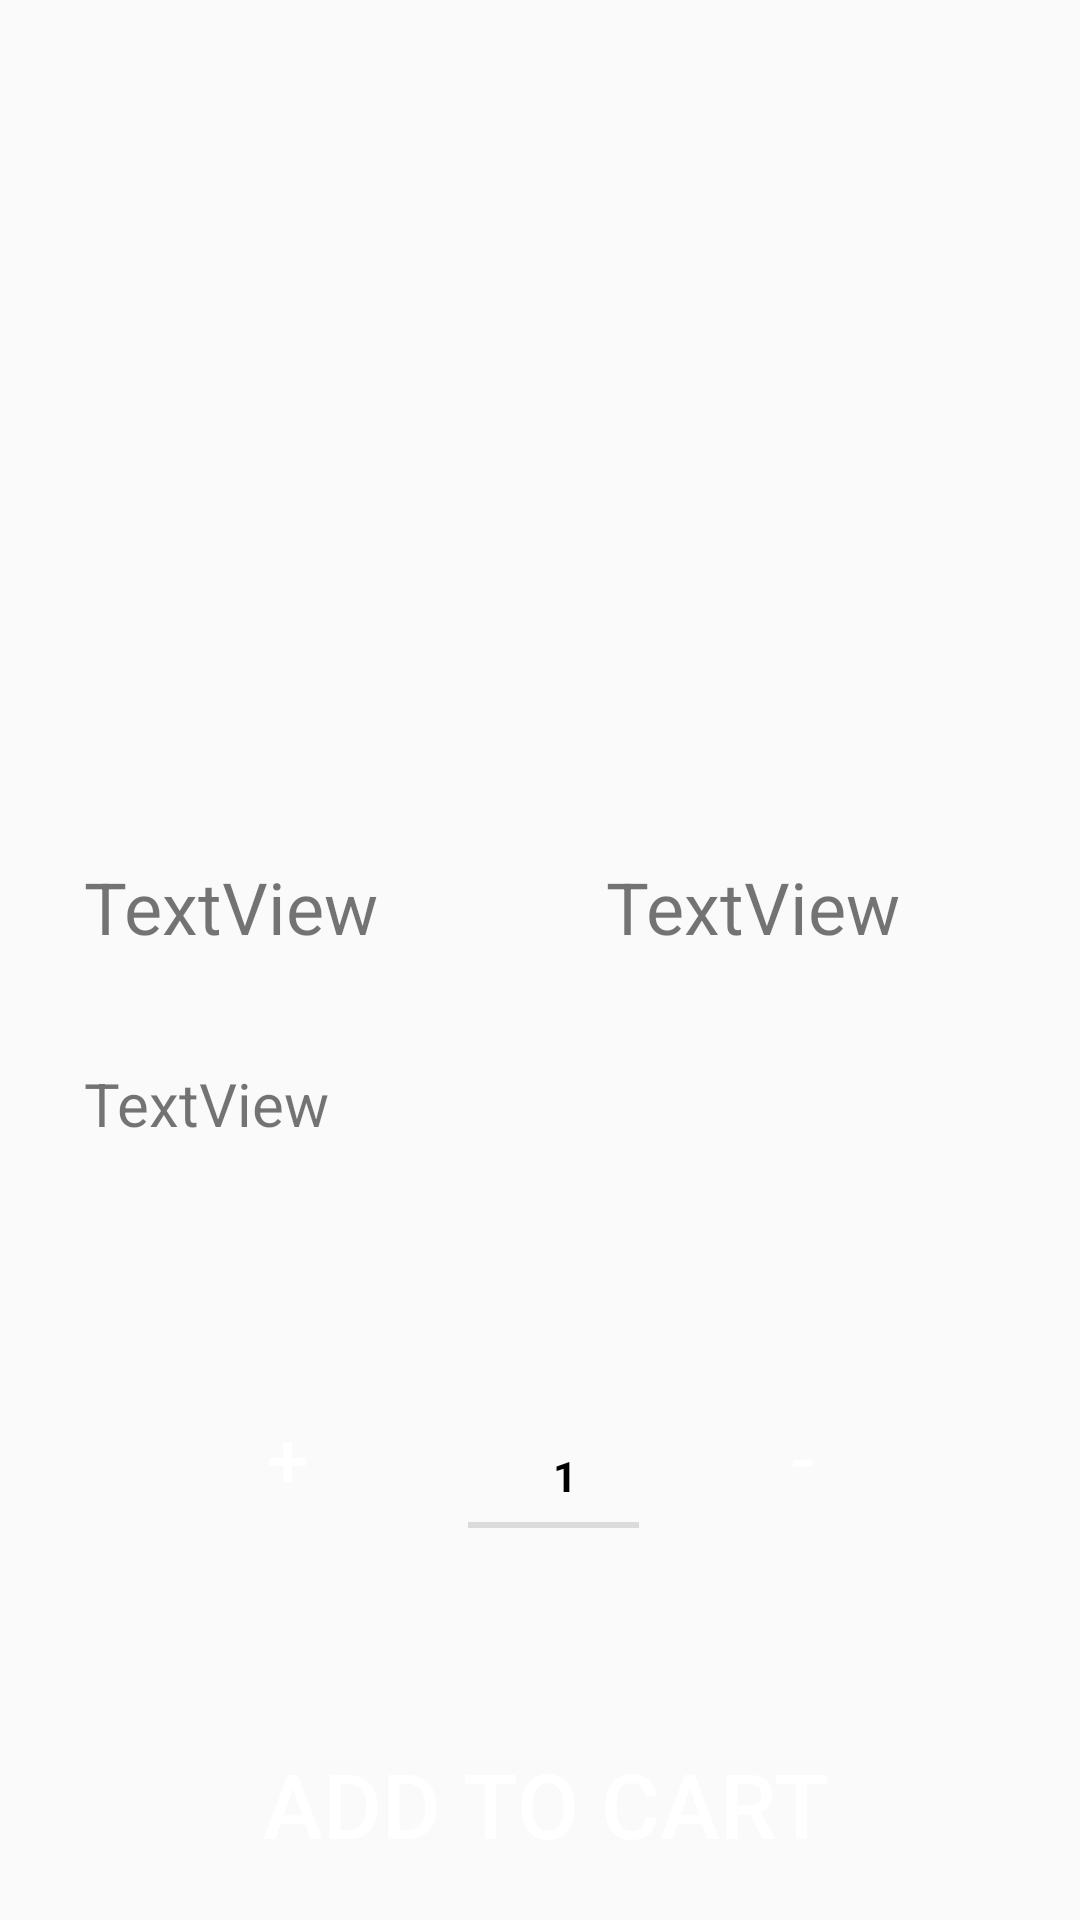

Layout XML and referenced resources for this Android screen:
<!-- AndroidManifest.xml: application theme Theme.OnlineShopping -->
<!-- res/layout/activity_home.xml -->
<?xml version="1.0" encoding="utf-8"?>
<androidx.constraintlayout.widget.ConstraintLayout xmlns:android="http://schemas.android.com/apk/res/android"
    xmlns:app="http://schemas.android.com/apk/res-auto"
    xmlns:tools="http://schemas.android.com/tools"
    android:layout_width="match_parent"
    android:layout_height="match_parent"
    tools:context=".home">

    <ImageView
        android:id="@+id/imgDesc1"
        android:layout_width="406dp"
        android:layout_height="212dp"
        android:layout_marginEnd="190dp"
        android:layout_marginBottom="325dp"
        android:foregroundGravity="center_vertical|center|center_horizontal"
        app:layout_constraintBottom_toBottomOf="parent"
        app:layout_constraintEnd_toEndOf="parent"
        app:layout_constraintHorizontal_bias="0.0"
        app:layout_constraintStart_toStartOf="parent"
        app:layout_constraintTop_toTopOf="parent"
        app:layout_constraintVertical_bias="0.215"
        tools:srcCompat="@tools:sample/avatars" />

    <TextView
        android:id="@+id/NameDesc1"
        android:layout_width="wrap_content"
        android:layout_height="wrap_content"
        android:layout_marginStart="28dp"
        android:layout_marginTop="52dp"
        android:text="TextView"
        android:textSize="24sp"
        app:layout_constraintStart_toStartOf="@+id/imgDesc1"
        app:layout_constraintTop_toBottomOf="@+id/imgDesc1" />

    <TextView
        android:id="@+id/priceDesc1"
        android:layout_width="wrap_content"
        android:layout_height="0dp"
        android:layout_marginStart="76dp"
        android:text="TextView"
        android:textSize="24sp"
        app:layout_constraintBottom_toBottomOf="@+id/NameDesc1"
        app:layout_constraintStart_toEndOf="@+id/NameDesc1"
        app:layout_constraintTop_toTopOf="@+id/NameDesc1"
        app:layout_constraintVertical_bias="0.0" />


    <TextView
        android:id="@+id/Desc1"
        android:layout_width="wrap_content"
        android:layout_height="wrap_content"
        android:layout_marginTop="36dp"
        android:paddingRight="20dp"
        android:text="TextView"
        android:textSize="20sp"
        app:layout_constraintEnd_toEndOf="@+id/priceDesc1"
        app:layout_constraintHorizontal_bias="0.0"
        app:layout_constraintStart_toStartOf="@+id/NameDesc1"
        app:layout_constraintTop_toBottomOf="@+id/NameDesc1" />

    <Button
        android:id="@+id/p_btn"
        android:layout_width="40dp"
        android:layout_height="wrap_content"
        android:layout_below="@+id/Desc1"
        android:layout_alignParentStart="true"
        android:layout_marginStart="76dp"
        android:layout_marginTop="80dp"
        android:layout_marginBottom="121dp"
        android:backgroundTint="@color/colorPrimary"
        android:elevation="16dp"
        android:text="+"
        android:background="@drawable/buttons"
        android:textColor="@android:color/white"
        android:textSize="25dp"
        app:layout_constraintBottom_toBottomOf="parent"
        app:layout_constraintStart_toStartOf="parent"
        app:layout_constraintTop_toBottomOf="@+id/Desc1"
        app:layout_constraintVertical_bias="0.079" />

    <Button
        android:id="@+id/m_btn"
        android:layout_width="40dp"
        android:layout_height="wrap_content"
        android:layout_below="@+id/Desc1"
        android:layout_alignParentEnd="true"
        android:layout_marginTop="80dp"
        android:layout_marginBottom="121dp"
        android:backgroundTint="@color/colorPrimary"
        android:elevation="16dp"
        android:background="@drawable/buttons"
        android:text="-"
        android:textColor="@android:color/white"
        android:textSize="25dp"
        app:layout_constraintBottom_toBottomOf="parent"
        app:layout_constraintEnd_toEndOf="parent"
        app:layout_constraintHorizontal_bias="0.321"
        app:layout_constraintStart_toEndOf="@+id/quantity"
        app:layout_constraintTop_toBottomOf="@+id/Desc1"
        app:layout_constraintVertical_bias="0.034" />

    <TextView
        android:id="@+id/quantity"
        style="?android:attr/listSeparatorTextViewStyle"
        android:layout_width="57dp"
        android:layout_height="wrap_content"
        android:layout_below="@+id/Desc1"
        android:layout_marginStart="40dp"
        android:layout_marginTop="96dp"
        android:layout_toStartOf="@+id/m_btn"
        android:layout_toEndOf="@+id/p_btn"
        android:gravity="center_horizontal"
        android:paddingTop="5dip"
        android:text="1"
        android:textColor="@android:color/black"
        app:layout_constraintStart_toEndOf="@+id/p_btn"
        app:layout_constraintTop_toBottomOf="@+id/Desc1" />

    <Button
        android:id="@+id/totalPrice"
        android:layout_width="230dp"
        android:layout_height="56dp"
        android:layout_marginTop="64dp"
        android:background="@drawable/buttons"
        android:text="Add To Cart"
        android:textColor="@color/white"
        android:textSize="30dp"
        app:layout_constraintEnd_toEndOf="@+id/m_btn"
        app:layout_constraintStart_toStartOf="@+id/p_btn"
        app:layout_constraintTop_toBottomOf="@+id/quantity" />

</androidx.constraintlayout.widget.ConstraintLayout>
<!-- resources referenced by this layout -->
<resources>
  <color name="colorPrimary">#107dac</color>
  <color name="white">#FFFFFFFF</color>
  <style name="Theme.OnlineShopping" parent="Theme.AppCompat.Light.DarkActionBar">
          
          <item name="colorPrimary">@color/colorPrimary</item>
          <item name="colorPrimaryVariant">#107dac</item>
          <item name="colorOnPrimary">@color/white</item>
          
          <item name="colorSecondary">@color/teal_200</item>
          <item name="colorSecondaryVariant">@color/teal_700</item>
          <item name="colorOnSecondary">@color/black</item>
          
          <item name="android:statusBarColor" tools:targetApi="l">?attr/colorPrimaryVariant</item>
          
      </style>
  <color name="teal_200">#FF03DAC5</color>
  <color name="teal_700">#FF018786</color>
  <color name="black">#FF000000</color>
</resources>
